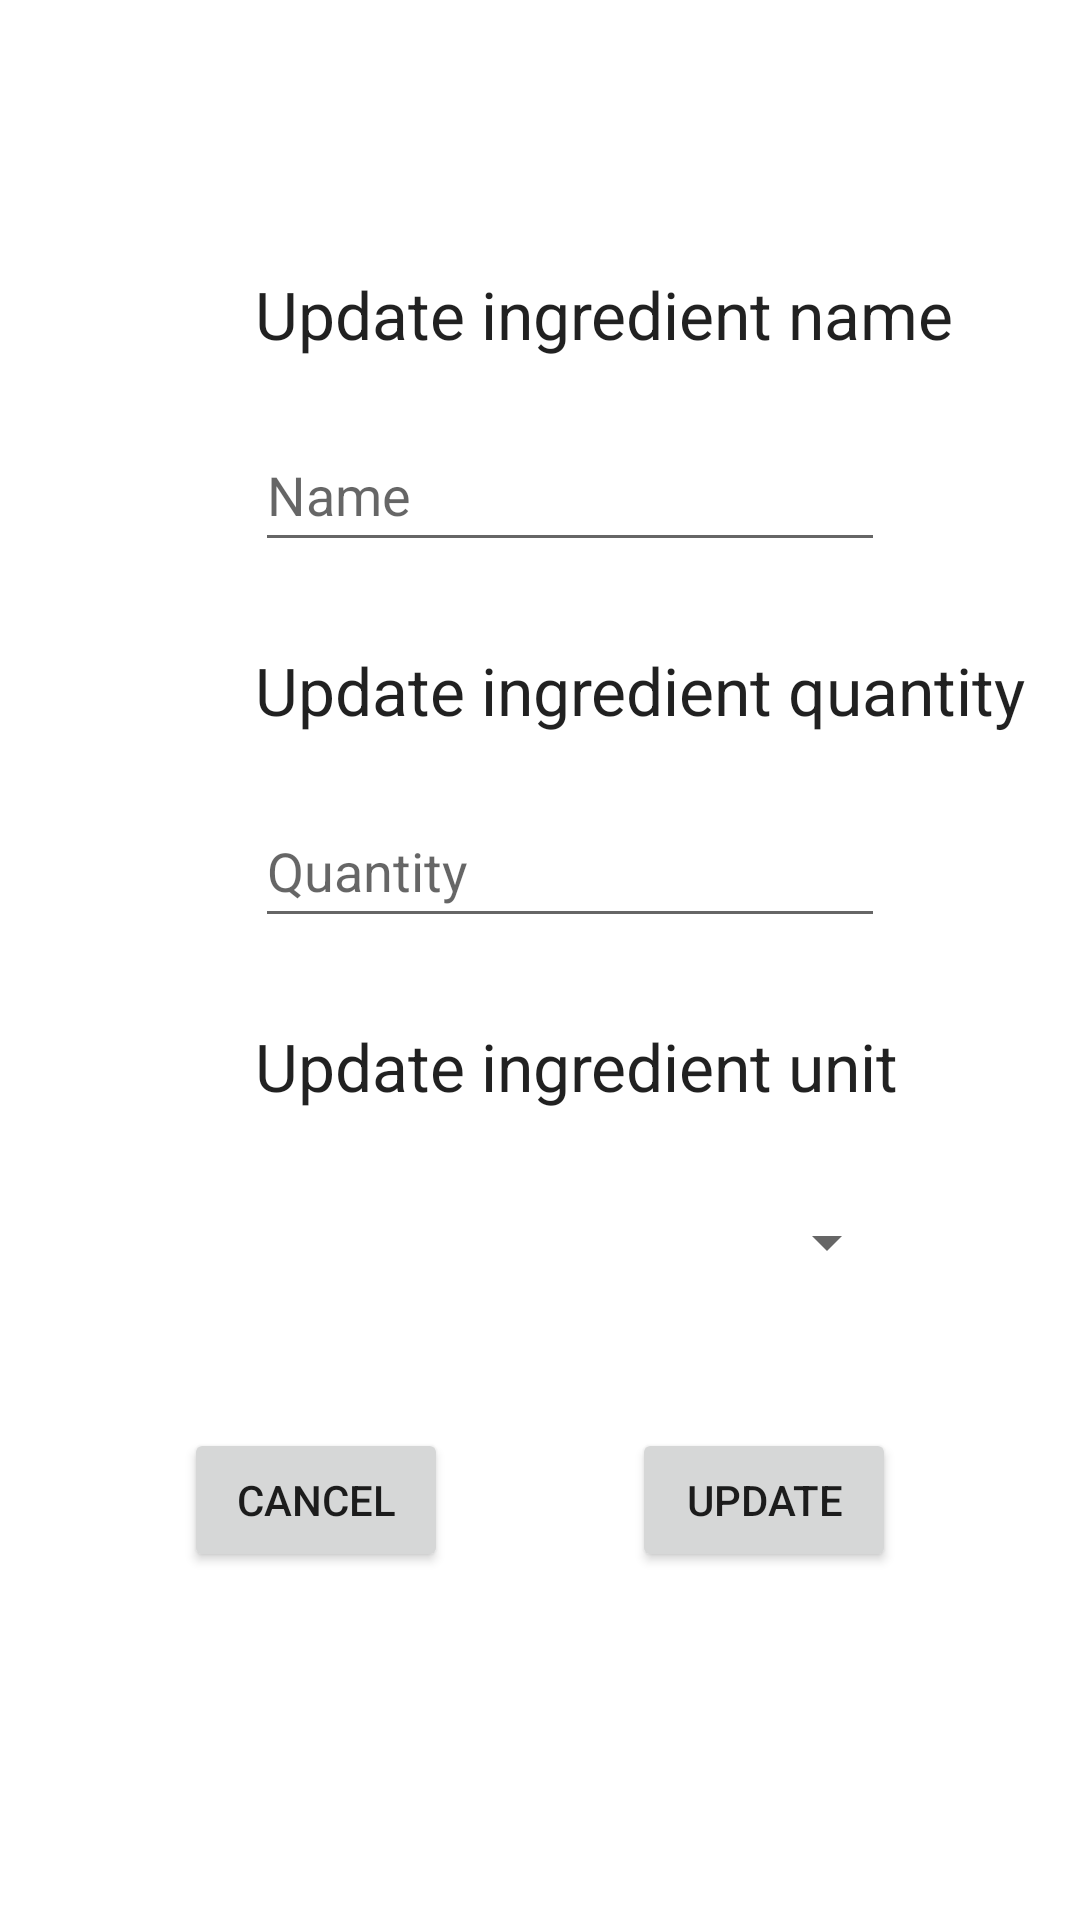

Layout XML and referenced resources for this Android screen:
<!-- AndroidManifest.xml: application theme Theme.PantryPal -->
<!-- res/layout/fragment_ingredient_editing.xml -->
<?xml version="1.0" encoding="utf-8"?>
<androidx.constraintlayout.widget.ConstraintLayout xmlns:android="http://schemas.android.com/apk/res/android"
    xmlns:app="http://schemas.android.com/apk/res-auto"
    xmlns:tools="http://schemas.android.com/tools"
    android:id="@+id/frameLayout2"
    android:layout_width="match_parent"
    android:layout_height="match_parent"
    tools:context=".IngredientEditingFragment">

    <TextView
        android:id="@+id/ingredientName_TextView"
        android:layout_width="wrap_content"
        android:layout_height="wrap_content"
        android:textAppearance="@style/TextAppearance.AppCompat.Large"
        app:layout_constraintBottom_toBottomOf="parent"
        app:layout_constraintEnd_toEndOf="parent"
        app:layout_constraintHorizontal_bias="0.236"
        app:layout_constraintStart_toStartOf="parent"
        app:layout_constraintTop_toTopOf="parent"
        app:layout_constraintVertical_bias="0.047"
        tools:text="Pasta: penne" />

    <TextView
        android:id="@+id/ingredientQuantity_TextView"
        android:layout_width="wrap_content"
        android:layout_height="wrap_content"
        android:layout_marginStart="32dp"
        android:textAppearance="@style/TextAppearance.AppCompat.Large"
        app:layout_constraintStart_toEndOf="@+id/ingredientName_TextView"
        app:layout_constraintTop_toTopOf="@+id/ingredientName_TextView"
        tools:text="16 oz" />

    <TextView
        android:id="@+id/textView4"
        android:layout_width="wrap_content"
        android:layout_height="wrap_content"
        android:layout_marginTop="32dp"
        android:text="Update ingredient name"
        android:textAppearance="@style/TextAppearance.AppCompat.Large"
        app:layout_constraintStart_toStartOf="@+id/ingredientName_TextView"
        app:layout_constraintTop_toBottomOf="@+id/ingredientName_TextView" />

    <TextView
        android:id="@+id/textView5"
        android:layout_width="wrap_content"
        android:layout_height="wrap_content"
        android:layout_marginTop="28dp"
        android:text="Update ingredient quantity"
        android:textAppearance="@style/TextAppearance.AppCompat.Large"
        app:layout_constraintStart_toStartOf="@+id/editTextTextPersonName"
        app:layout_constraintTop_toBottomOf="@+id/editTextTextPersonName" />

    <EditText
        android:id="@+id/editTextTextPersonName"
        android:layout_width="wrap_content"
        android:layout_height="48dp"
        android:layout_marginTop="20dp"
        android:ems="10"
        android:hint="Name"
        android:inputType="textPersonName"
        app:layout_constraintStart_toStartOf="@+id/textView4"
        app:layout_constraintTop_toBottomOf="@+id/textView4" />

    <EditText
        android:id="@+id/editTextTextPersonName2"
        android:layout_width="wrap_content"
        android:layout_height="48dp"
        android:layout_marginTop="20dp"
        android:ems="10"
        android:hint="Quantity"
        android:inputType="textPersonName"
        app:layout_constraintStart_toStartOf="@+id/textView5"
        app:layout_constraintTop_toBottomOf="@+id/textView5" />

    <TextView
        android:id="@+id/textView6"
        android:layout_width="wrap_content"
        android:layout_height="wrap_content"
        android:layout_marginTop="28dp"
        android:text="Update ingredient unit"
        android:textAppearance="@style/TextAppearance.AppCompat.Large"
        app:layout_constraintStart_toStartOf="@+id/editTextTextPersonName2"
        app:layout_constraintTop_toBottomOf="@+id/editTextTextPersonName2" />

    <Spinner
        android:id="@+id/spinner"
        android:layout_width="0dp"
        android:layout_height="48dp"
        android:layout_marginTop="20dp"
        android:entries="@array/units"
        app:layout_constraintEnd_toEndOf="@+id/textView6"
        app:layout_constraintHorizontal_bias="0.473"
        app:layout_constraintStart_toStartOf="@+id/textView6"
        app:layout_constraintTop_toBottomOf="@+id/textView6" />

    <Button
        android:id="@+id/update_Button"
        android:layout_width="wrap_content"
        android:layout_height="wrap_content"
        android:text="Update"
        app:layout_constraintEnd_toEndOf="parent"
        app:layout_constraintHorizontal_bias="0.5"
        app:layout_constraintStart_toEndOf="@+id/cancelEdit_Button"
        app:layout_constraintTop_toTopOf="@+id/cancelEdit_Button" />

    <Button
        android:id="@+id/cancelEdit_Button"
        android:layout_width="wrap_content"
        android:layout_height="wrap_content"
        android:text="Cancel"
        app:layout_constraintBottom_toBottomOf="parent"
        app:layout_constraintEnd_toStartOf="@+id/update_Button"
        app:layout_constraintHorizontal_bias="0.5"
        app:layout_constraintStart_toStartOf="parent"
        app:layout_constraintTop_toBottomOf="@+id/spinner"
        app:layout_constraintVertical_bias="0.247" />

</androidx.constraintlayout.widget.ConstraintLayout>
<!-- resources referenced by this layout -->
<resources>
  <style name="Theme.PantryPal" parent="Theme.MaterialComponents.DayNight.DarkActionBar">
          
          <item name="colorPrimary">@color/action_bar</item>
          <item name="colorPrimaryVariant">@color/notification_bar</item>
          <item name="colorOnPrimary">@color/white</item>
          
          <item name="colorSecondary">@color/buttons</item>
          <item name="colorSecondaryVariant">@color/teal_700</item>
          <item name="colorOnSecondary">@color/black</item>
          
          <item name="android:statusBarColor">?attr/colorPrimaryVariant</item>
          
      </style>
  <color name="action_bar">#8BC34A</color>
  <color name="notification_bar">#2196F3</color>
  <color name="white">#FFFFFFFF</color>
  <color name="buttons">#FFC107</color>
  <color name="teal_700">#FF018786</color>
  <color name="black">#FF000000</color>
</resources>
